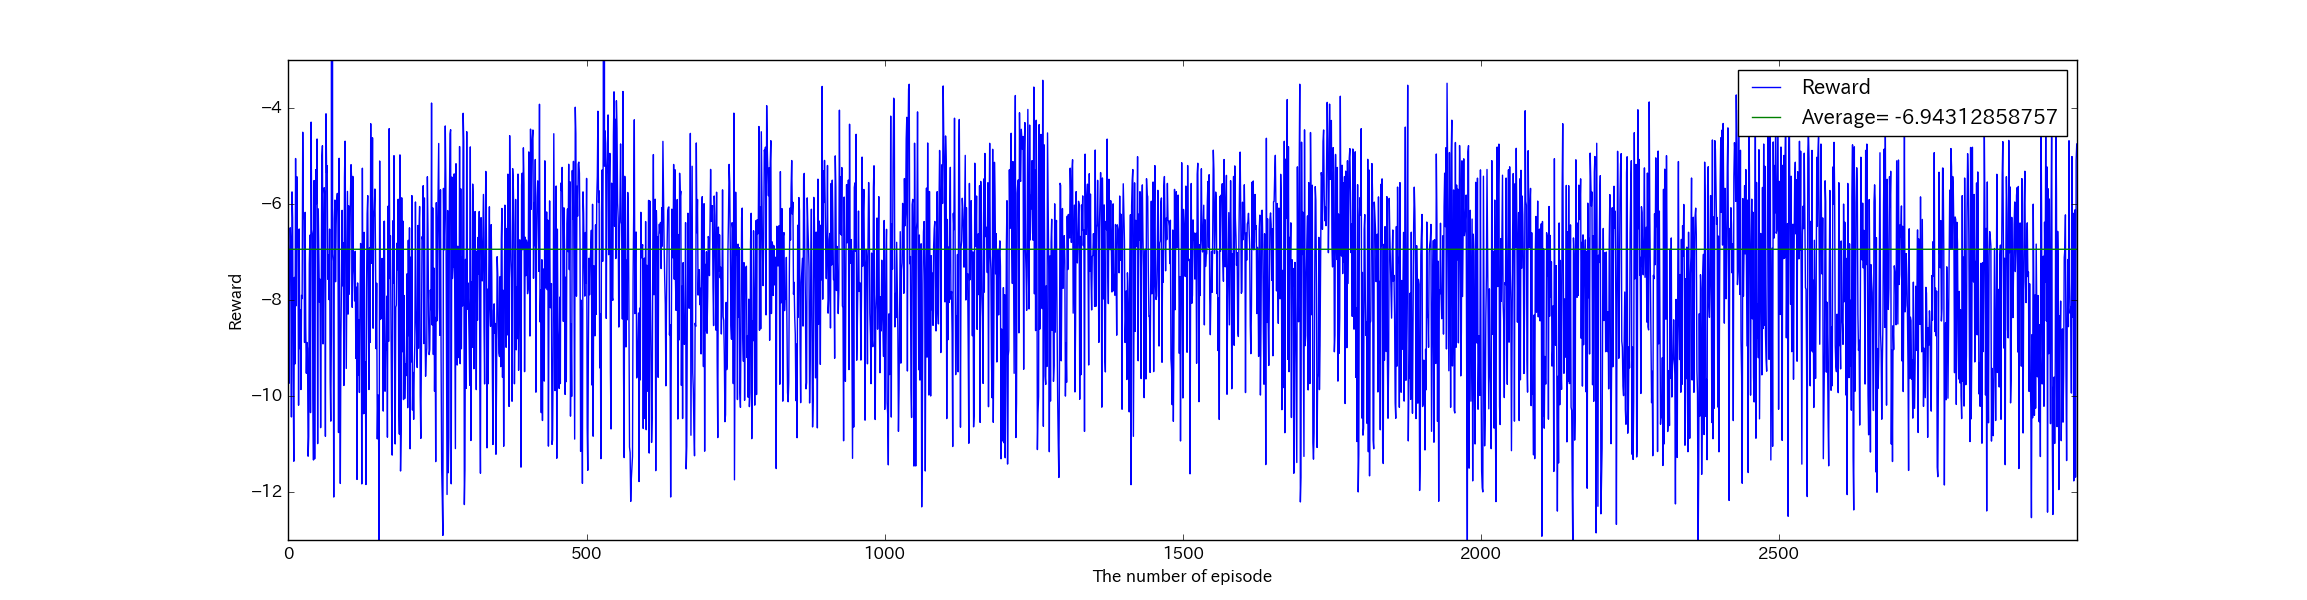

Data behind this chart, as committed beside it:
, reward, succeeds
0, -6.959, False
1, -9.735, False
2, -7.129, False
3, -6.495, False
4, -6.909, False
5, -10.44, False
6, -5.748, False
7, -6.286, False
8, -9.623, False
9, -11.36, False
10, -7.529, False
11, -9.332, False
12, -5.052, False
13, -8.12, False
14, -5.429, False
15, -6.891, False
16, -6.67, False
17, -10.19, False
18, -6.52, False
19, -9.014, False
20, -8.204, False
21, -9.865, False
22, -7.903, False
23, -7.97, False
24, -4.505, False
25, -6.208, False
26, -6.337, False
27, -8.885, False
28, -6.174, False
29, -8.539, False
30, -9.526, False
31, -8.884, False
32, -9.01, False
33, -11.25, False
34, -10.84, False
35, -7.248, False
36, -6.649, False
37, -10.35, False
38, -4.294, False
39, -6.535, False
40, -6.614, False
41, -10.02, False
42, -11.33, False
43, -5.511, False
44, -11.31, False
45, -7.395, False
46, -5.284, False
47, -5.991, False
48, -4.645, False
49, -10.99, False
50, -6.1, False
51, -7.167, False
52, -8.046, False
53, -7.567, False
54, -10.66, False
55, -8.237, False
56, -5.033, False
57, -4.786, False
58, -8.915, False
59, -7.473, False
... 2,940 more rows
